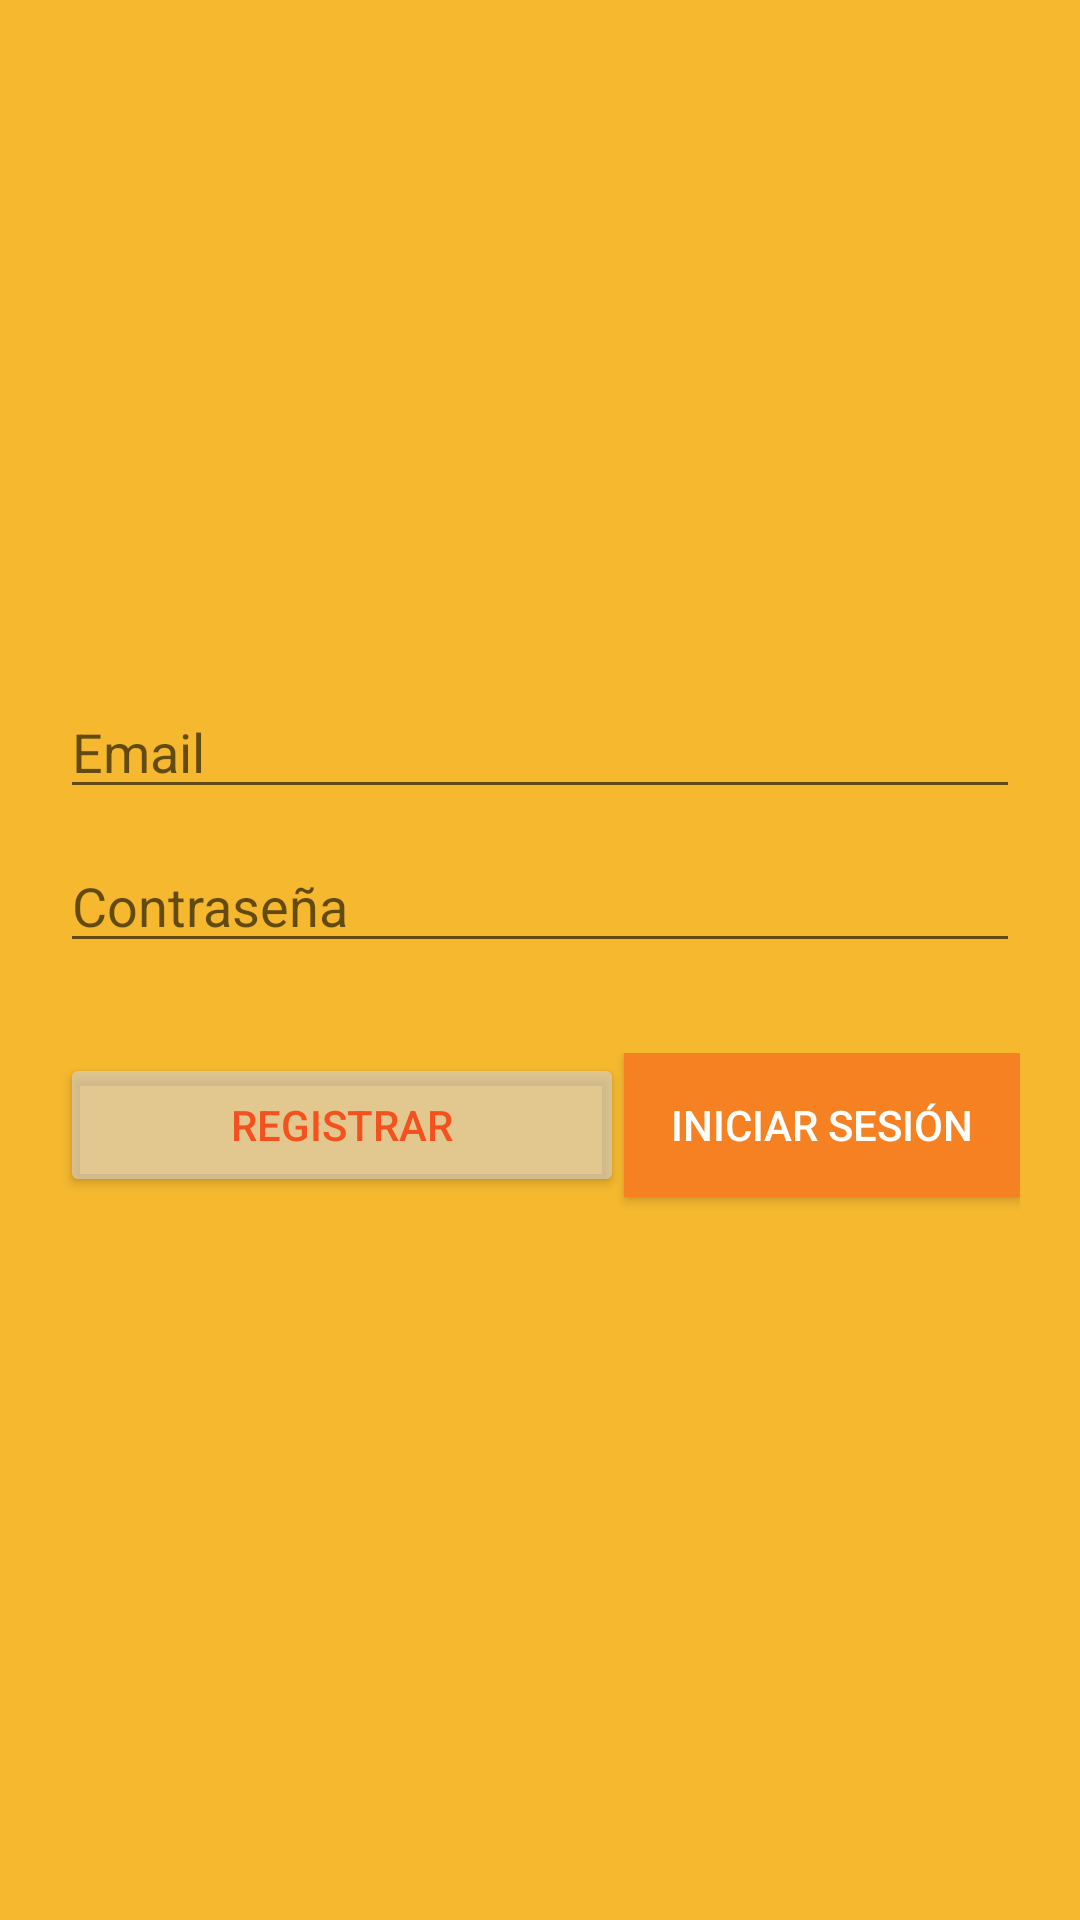

Here is an Android app screen rendered from its layout file. Give the layout XML and the strings, colors and styles it references.
<!-- AndroidManifest.xml: application theme Theme.Fix -->
<!-- res/layout/login.xml -->
<?xml version="1.0" encoding="utf-8"?>
<androidx.constraintlayout.widget.ConstraintLayout xmlns:android="http://schemas.android.com/apk/res/android"
    xmlns:app="http://schemas.android.com/apk/res-auto"
    xmlns:tools="http://schemas.android.com/tools"
    android:layout_width="match_parent"
    android:layout_height="match_parent"
    android:background="#F5B82F"
    tools:context=".LoginActivity">

    <LinearLayout
        android:id="@+id/linearLayout"
        android:layout_width="0dp"
        android:layout_height="wrap_content"
        android:layout_marginStart="20dp"
        android:layout_marginTop="20dp"
        android:layout_marginEnd="20dp"
        android:layout_marginBottom="20dp"
        android:orientation="vertical"
        app:layout_constraintBottom_toBottomOf="parent"
        app:layout_constraintEnd_toEndOf="parent"
        app:layout_constraintStart_toStartOf="parent"
        app:layout_constraintTop_toTopOf="parent">

        <EditText
            android:id="@+id/editTextEmail"
            android:layout_width="match_parent"
            android:layout_height="wrap_content"
            android:ems="10"
            android:hint="Email"
            android:inputType="textEmailAddress" />

        <Space
            android:layout_width="match_parent"
            android:layout_height="10dp" />

        <EditText
            android:id="@+id/editTextContrasenaLogin"
            android:layout_width="match_parent"
            android:layout_height="wrap_content"
            android:ems="10"
            android:hint="Contraseña"
            android:inputType="textPassword" />

        <LinearLayout
            android:layout_width="match_parent"
            android:layout_height="match_parent"
            android:orientation="horizontal" />

        <Space
            android:layout_width="match_parent"
            android:layout_height="30dp" />

        <LinearLayout
            android:layout_width="match_parent"
            android:layout_height="61dp"
            android:orientation="horizontal">

            <Button
                android:id="@+id/buttonRegistrarLogin"
                android:layout_width="188dp"
                android:layout_height="wrap_content"
                android:backgroundTint="#9CD6D2CB"
                android:foregroundTint="@color/white"
                android:text="Registrar"
                android:textColor="#F4511E"
                app:iconTint="#FFFFFF"
                app:strokeColor="#FFFFFF" />

            <Button
                android:id="@+id/buttonLogin"
                android:layout_width="74dp"
                android:layout_height="wrap_content"
                android:layout_weight="1"
                android:background="@color/orange"
                android:text="Iniciar Sesión"
                android:textColor="#FFFFFF" />
        </LinearLayout>

    </LinearLayout>

</androidx.constraintlayout.widget.ConstraintLayout>
<!-- resources referenced by this layout -->
<resources>
  <color name="orange">#F58122</color>
  <color name="white">#FFFFFFFF</color>
  <style name="Theme.Fix" parent="Theme.MaterialComponents.DayNight.DarkActionBar">
          
          <item name="colorPrimary">@color/orange</item>
          <item name="colorPrimaryVariant">@color/orange</item>
          <item name="colorOnPrimary">@color/orange</item>
          
          <item name="colorSecondary">@color/yellow</item>
          <item name="colorSecondaryVariant">@color/red</item>
          <item name="colorOnSecondary">@color/white</item>
          
          <item name="android:statusBarColor" tools:targetApi="l">?attr/colorPrimaryVariant</item>
          
      </style>
  <color name="yellow">#F5B82F</color>
  <color name="red">#F53916</color>
</resources>
